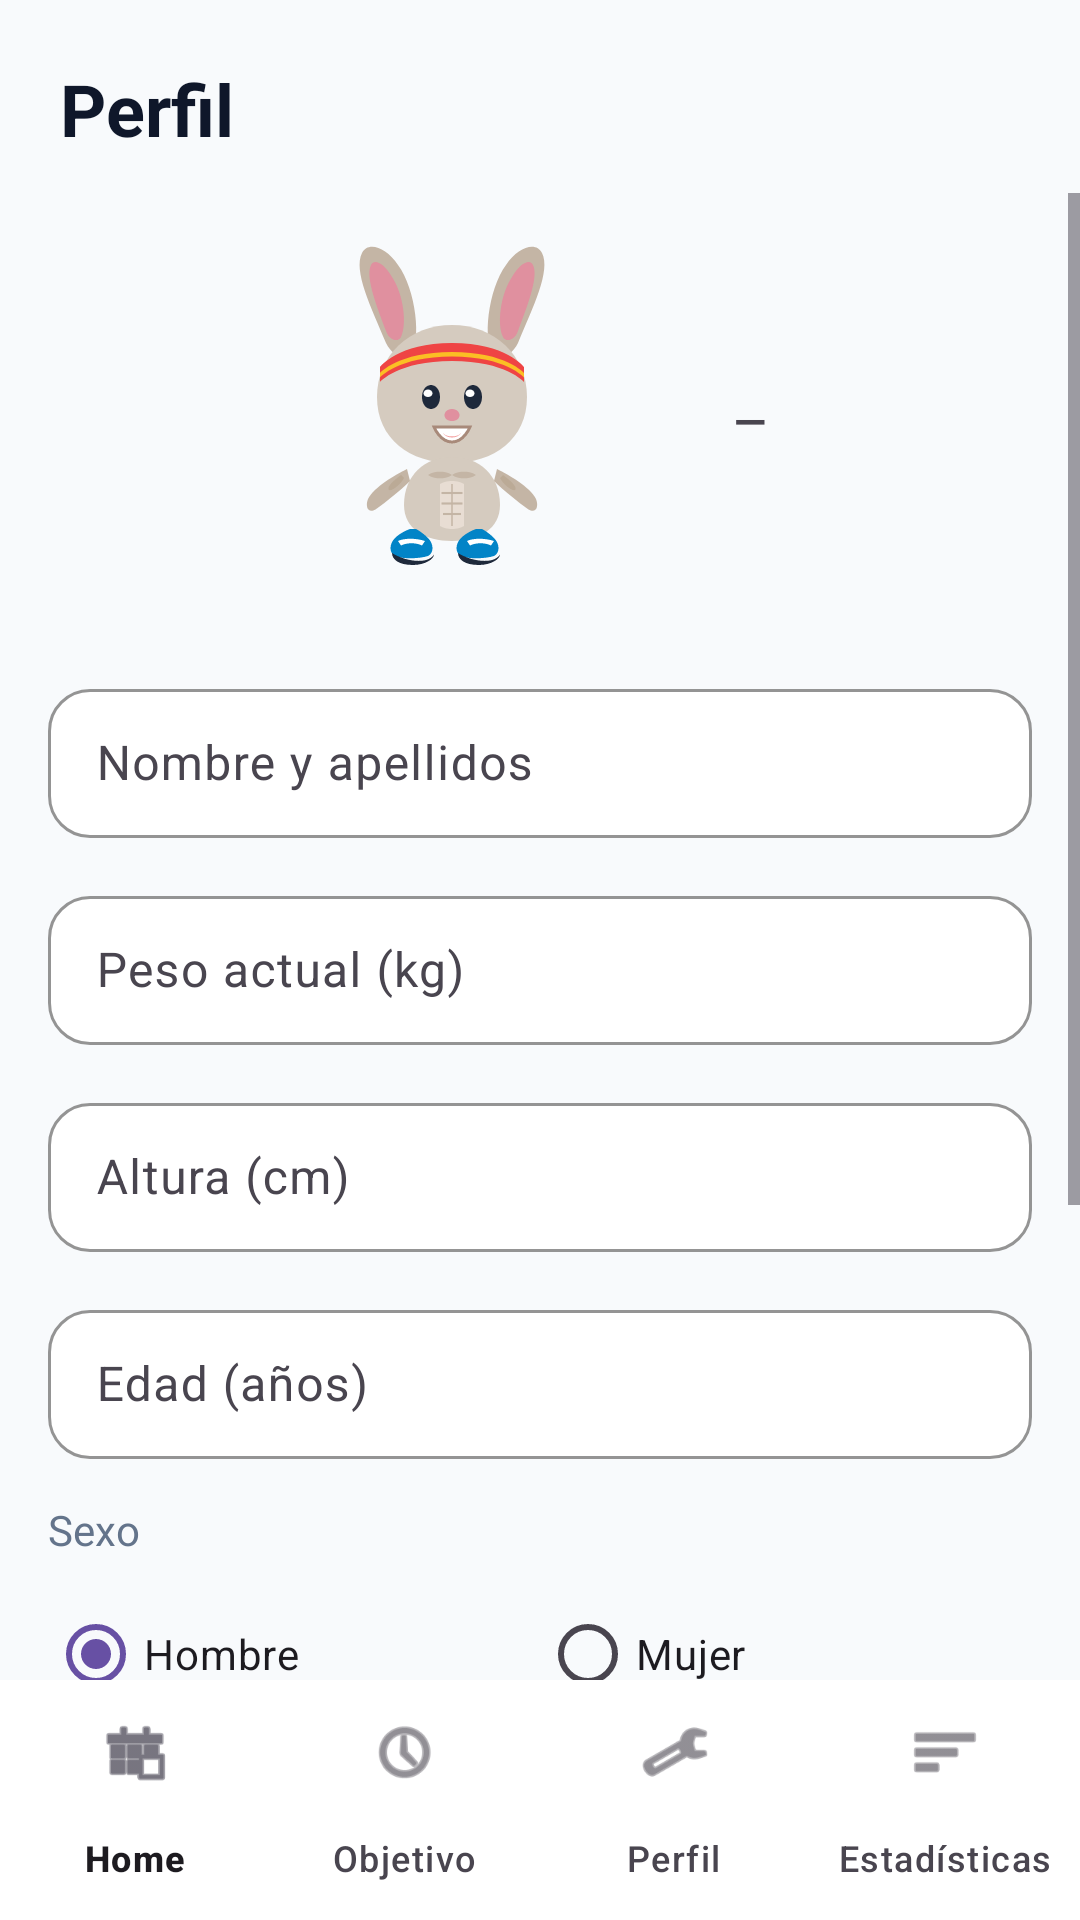

This screen was rendered from an Android layout file. Write that file and the resources it references.
<!-- AndroidManifest.xml: application theme Theme.TFG_Roberto_Casaban -->
<!-- res/layout/activity_perfil.xml -->
<?xml version="1.0" encoding="utf-8"?>
<androidx.constraintlayout.widget.ConstraintLayout
    xmlns:android="http://schemas.android.com/apk/res/android"
    xmlns:app="http://schemas.android.com/apk/res-auto"
    android:layout_width="match_parent"
    android:layout_height="match_parent"
    android:background="#F8FAFC">

    
    <TextView
        android:id="@+id/txtTitlePerfil"
        android:layout_width="0dp"
        android:layout_height="wrap_content"
        android:layout_marginHorizontal="20dp"
        android:layout_marginTop="20dp"
        android:text="Perfil"
        android:textColor="#0F172A"
        android:textSize="24sp"
        android:textStyle="bold"
        app:layout_constraintEnd_toEndOf="parent"
        app:layout_constraintStart_toStartOf="parent"
        app:layout_constraintTop_toTopOf="parent" />

    
    <ScrollView
        android:layout_width="0dp"
        android:layout_height="0dp"
        android:layout_marginTop="12dp"
        app:layout_constraintBottom_toTopOf="@id/bottomNavPerfil"
        app:layout_constraintEnd_toEndOf="parent"
        app:layout_constraintStart_toStartOf="parent"
        app:layout_constraintTop_toBottomOf="@id/txtTitlePerfil">

        <LinearLayout
            android:layout_width="match_parent"
            android:layout_height="wrap_content"
            android:orientation="vertical"
            android:padding="16dp"
            android:gravity="center_horizontal">

            <LinearLayout
                android:layout_width="wrap_content"
                android:layout_height="wrap_content"
                android:layout_marginBottom="24dp"
                android:gravity="center_vertical"
                android:orientation="horizontal">

                <ImageView
                    android:id="@+id/imageProfileHeader"
                    android:layout_width="120dp"
                    android:layout_height="120dp"
                    android:scaleType="fitCenter"
                    android:src="@drawable/bunny_fit" />

                <TextView
                    android:id="@+id/txtStatusPerfil"
                    android:layout_width="wrap_content"
                    android:layout_height="wrap_content"
                    android:layout_marginStart="20dp"
                    android:paddingHorizontal="14dp"
                    android:paddingVertical="8dp"
                    android:text="—"
                    android:textSize="14sp"
                    android:textStyle="bold" />

            </LinearLayout>

            <com.google.android.material.textfield.TextInputLayout
                android:layout_width="match_parent"
                android:layout_height="wrap_content"
                android:layout_marginBottom="14dp"
                android:hint="Nombre y apellidos"
                app:boxBackgroundColor="#FFFFFF"
                app:boxCornerRadiusBottomEnd="14dp"
                app:boxCornerRadiusBottomStart="14dp"
                app:boxCornerRadiusTopEnd="14dp"
                app:boxCornerRadiusTopStart="14dp"
                app:boxStrokeColor="#0284C7">

                <com.google.android.material.textfield.TextInputEditText
                    android:id="@+id/editName"
                    android:layout_width="match_parent"
                    android:layout_height="wrap_content"
                    android:inputType="textPersonName"
                    android:paddingVertical="14dp"
                    android:textAlignment="center" />
            </com.google.android.material.textfield.TextInputLayout>

            <com.google.android.material.textfield.TextInputLayout
                android:layout_width="match_parent"
                android:layout_height="wrap_content"
                android:layout_marginBottom="14dp"
                android:hint="Peso actual (kg)"
                app:boxBackgroundColor="#FFFFFF"
                app:boxCornerRadiusBottomEnd="14dp"
                app:boxCornerRadiusBottomStart="14dp"
                app:boxCornerRadiusTopEnd="14dp"
                app:boxCornerRadiusTopStart="14dp"
                app:boxStrokeColor="#0284C7">

                <com.google.android.material.textfield.TextInputEditText
                    android:id="@+id/editWeight"
                    android:layout_width="match_parent"
                    android:layout_height="wrap_content"
                    android:inputType="numberDecimal"
                    android:paddingVertical="14dp"
                    android:textAlignment="center" />
            </com.google.android.material.textfield.TextInputLayout>

            <com.google.android.material.textfield.TextInputLayout
                android:layout_width="match_parent"
                android:layout_height="wrap_content"
                android:layout_marginBottom="14dp"
                android:hint="Altura (cm)"
                app:boxBackgroundColor="#FFFFFF"
                app:boxCornerRadiusBottomEnd="14dp"
                app:boxCornerRadiusBottomStart="14dp"
                app:boxCornerRadiusTopEnd="14dp"
                app:boxCornerRadiusTopStart="14dp"
                app:boxStrokeColor="#0284C7">

                <com.google.android.material.textfield.TextInputEditText
                    android:id="@+id/editHeight"
                    android:layout_width="match_parent"
                    android:layout_height="wrap_content"
                    android:inputType="number"
                    android:paddingVertical="14dp"
                    android:textAlignment="center" />
            </com.google.android.material.textfield.TextInputLayout>

            <com.google.android.material.textfield.TextInputLayout
                android:layout_width="match_parent"
                android:layout_height="wrap_content"
                android:layout_marginBottom="14dp"
                android:hint="Edad (años)"
                app:boxBackgroundColor="#FFFFFF"
                app:boxCornerRadiusBottomEnd="14dp"
                app:boxCornerRadiusBottomStart="14dp"
                app:boxCornerRadiusTopEnd="14dp"
                app:boxCornerRadiusTopStart="14dp"
                app:boxStrokeColor="#0284C7">

                <com.google.android.material.textfield.TextInputEditText
                    android:id="@+id/editAge"
                    android:layout_width="match_parent"
                    android:layout_height="wrap_content"
                    android:inputType="number"
                    android:paddingVertical="14dp"
                    android:textAlignment="center" />
            </com.google.android.material.textfield.TextInputLayout>

            <TextView
                android:layout_width="match_parent"
                android:layout_height="wrap_content"
                android:layout_marginBottom="8dp"
                android:text="Sexo"
                android:textSize="14sp"
                android:textColor="#64748B" />

            <RadioGroup
                android:id="@+id/radioGroupSex"
                android:layout_width="match_parent"
                android:layout_height="wrap_content"
                android:layout_marginBottom="14dp"
                android:orientation="horizontal">

                <RadioButton
                    android:id="@+id/radioHombre"
                    android:layout_width="0dp"
                    android:layout_height="wrap_content"
                    android:layout_weight="1"
                    android:checked="true"
                    android:text="Hombre" />

                <RadioButton
                    android:id="@+id/radioMujer"
                    android:layout_width="0dp"
                    android:layout_height="wrap_content"
                    android:layout_weight="1"
                    android:text="Mujer" />

            </RadioGroup>

            <com.google.android.material.textfield.TextInputLayout
                android:layout_width="match_parent"
                android:layout_height="wrap_content"
                android:layout_marginBottom="24dp"
                android:hint="Peso deseado (kg)"
                app:boxBackgroundColor="#FFFFFF"
                app:boxCornerRadiusBottomEnd="14dp"
                app:boxCornerRadiusBottomStart="14dp"
                app:boxCornerRadiusTopEnd="14dp"
                app:boxCornerRadiusTopStart="14dp"
                app:boxStrokeColor="#0284C7">

                <com.google.android.material.textfield.TextInputEditText
                    android:id="@+id/editGoalWeight"
                    android:layout_width="match_parent"
                    android:layout_height="wrap_content"
                    android:inputType="numberDecimal"
                    android:paddingVertical="14dp"
                    android:textAlignment="center" />
            </com.google.android.material.textfield.TextInputLayout>

            <com.google.android.material.button.MaterialButton
                android:id="@+id/button"
                android:layout_width="match_parent"
                android:layout_height="wrap_content"
                android:backgroundTint="#0284C7"
                android:text="Guardar datos"
                android:textAllCaps="false"
                android:textStyle="bold"
                app:cornerRadius="14dp" />

            <com.google.android.material.button.MaterialButton
                android:id="@+id/btnDeleteAccount"
                android:layout_width="match_parent"
                android:layout_height="wrap_content"
                android:layout_marginTop="12dp"
                android:backgroundTint="#EF4444"
                android:text="Eliminar cuenta"
                android:textAllCaps="false"
                android:textColor="#FFFFFF"
                app:cornerRadius="14dp" />

        </LinearLayout>
    </ScrollView>

    
    <com.google.android.material.bottomnavigation.BottomNavigationView
        android:id="@+id/bottomNavPerfil"
        android:layout_width="0dp"
        android:layout_height="wrap_content"
        android:background="@color/white"
        app:labelVisibilityMode="labeled"
        app:menu="@menu/bottom_nav_menu"
        app:layout_constraintBottom_toBottomOf="parent"
        app:layout_constraintEnd_toEndOf="parent"
        app:layout_constraintStart_toStartOf="parent" />

</androidx.constraintlayout.widget.ConstraintLayout>
<!-- resources referenced by this layout -->
<resources>
  <!-- drawable bunny_fit: vector/xml drawable (drawable, 5307 chars, omitted) -->
  <style name="Theme.TFG_Roberto_Casaban" parent="Base.Theme.TFG_Roberto_Casaban" />
  <style name="Base.Theme.TFG_Roberto_Casaban" parent="Theme.Material3.DayNight.NoActionBar">
          
          
      </style>
  <!-- not gathered from this repository: default colours our renderer supplied (Android Studio template values) -->
  <color name="white">#FFFFFFFF</color>
</resources>
